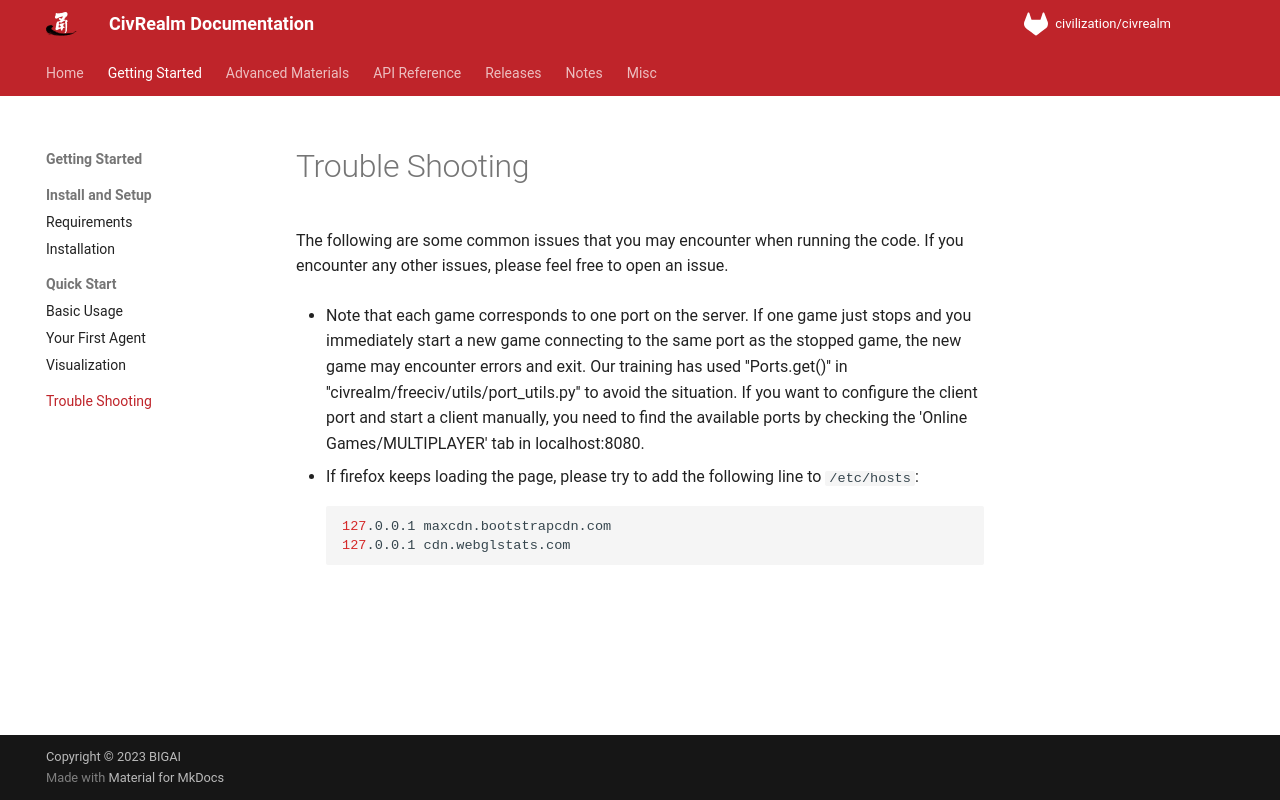

repository: bigai-ai/civrealm · page: getting_started/trouble_shooting.html · generator: mkdocs

# Trouble Shooting

The following are some common issues that you may encounter when running the code. If you encounter any other issues, please feel free to open an issue.

* Note that each game corresponds to one port on the server. If one game just stops and you immediately start a new game connecting to the same port as the stopped game, the new game may encounter errors and exit. Our training has used ''Ports.get()'' in ''civrealm/freeciv/utils/port_utils.py'' to avoid the situation. If you want to configure the client port and start a client manually, you need to find the available ports by checking the 'Online Games/MULTIPLAYER' tab in localhost:8080.

* If firefox keeps loading the page, please try to add the following line to `/etc/hosts`:

    ```bash
    127.0.0.1 maxcdn.bootstrapcdn.com
    127.0.0.1 cdn.webglstats.com
    ```
